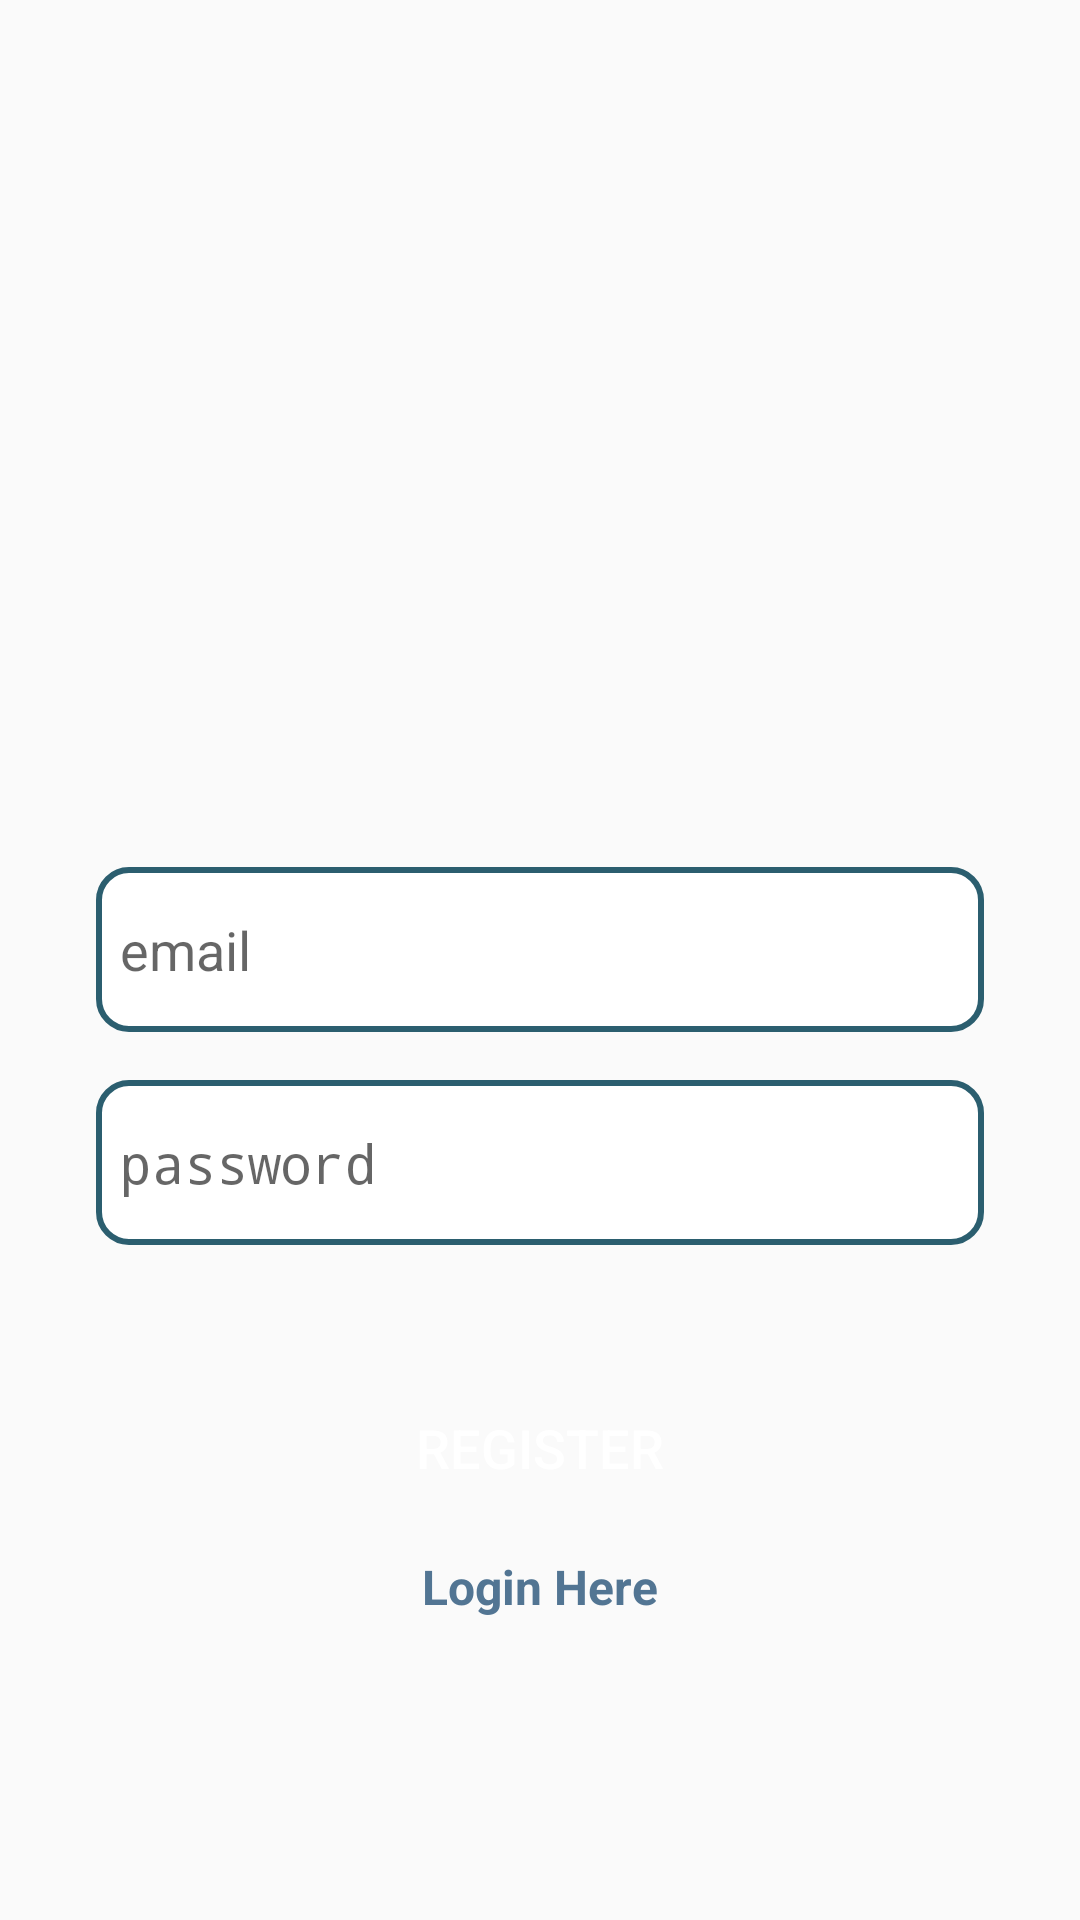

The Android layout XML behind this screen, and the referenced resources:
<!-- AndroidManifest.xml: activity theme AppThemeNoActionBar -->
<!-- res/layout/activity_register.xml -->
<?xml version="1.0" encoding="utf-8"?>
<androidx.constraintlayout.widget.ConstraintLayout xmlns:android="http://schemas.android.com/apk/res/android"
    xmlns:app="http://schemas.android.com/apk/res-auto"
    xmlns:tools="http://schemas.android.com/tools"
    android:layout_width="match_parent"
    android:layout_height="match_parent"
    tools:context=".activities.RegisterActivity">

    <ImageView
        android:id="@+id/imageView"
        android:layout_width="125dp"
        android:layout_height="125dp"
        android:layout_marginStart="8dp"
        android:layout_marginTop="100dp"
        android:layout_marginEnd="8dp"
        app:layout_constraintEnd_toEndOf="parent"
        app:layout_constraintStart_toStartOf="parent"
        app:layout_constraintTop_toTopOf="parent"
        app:srcCompat="@mipmap/ic_launcher_round" />

    <EditText
        android:id="@+id/edtEmail"
        android:layout_width="0dp"
        android:layout_height="wrap_content"
        android:layout_marginStart="32dp"
        android:layout_marginTop="64dp"
        android:layout_marginEnd="32dp"
        android:background="@drawable/edt_custom_bg"
        android:ems="10"
        android:hint="@string/hint_email"
        android:inputType="textEmailAddress"
        app:layout_constraintEnd_toEndOf="parent"
        app:layout_constraintStart_toStartOf="parent"
        app:layout_constraintTop_toBottomOf="@+id/imageView" />

    <EditText
        android:id="@+id/edtPassword"
        android:layout_width="0dp"
        android:layout_height="wrap_content"
        android:layout_marginTop="16dp"
        android:background="@drawable/edt_custom_bg"
        android:ems="10"
        android:hint="@string/hint_password"
        android:inputType="textPassword"
        app:layout_constraintEnd_toEndOf="@+id/edtEmail"
        app:layout_constraintStart_toStartOf="@+id/edtEmail"
        app:layout_constraintTop_toBottomOf="@+id/edtEmail" />

    <Button
        android:id="@+id/btnRegister"
        android:layout_width="0dp"
        android:layout_height="55dp"
        android:layout_marginTop="40dp"
        android:background="@drawable/btn_custom_bg"
        android:text="@string/label_register"
        android:textColor="@android:color/white"
        android:textSize="18sp"
        app:layout_constraintEnd_toEndOf="@+id/edtPassword"
        app:layout_constraintStart_toStartOf="@+id/edtPassword"
        app:layout_constraintTop_toBottomOf="@+id/edtPassword" />

    <TextView
        android:id="@+id/tvLogIn"
        android:layout_width="wrap_content"
        android:layout_height="wrap_content"
        android:layout_marginTop="8dp"
        android:text="@string/label_login_here"
        android:textColor="@color/colorAccent"
        android:textSize="16sp"
        android:textStyle="bold"
        app:layout_constraintEnd_toEndOf="@+id/btnRegister"
        app:layout_constraintStart_toStartOf="@+id/btnRegister"
        app:layout_constraintTop_toBottomOf="@+id/btnRegister" />

    <ProgressBar
        android:id="@+id/progressBar"
        style="?android:attr/progressBarStyle"
        android:layout_width="wrap_content"
        android:layout_height="wrap_content"
        android:visibility="gone"
        app:layout_constraintBottom_toBottomOf="parent"
        app:layout_constraintEnd_toEndOf="parent"
        app:layout_constraintStart_toStartOf="parent"
        app:layout_constraintTop_toTopOf="parent" />

</androidx.constraintlayout.widget.ConstraintLayout>
<!-- resources referenced by this layout -->
<resources>
  <color name="colorAccent">#527593</color>
  <!-- drawable edt_custom_bg (drawable) -->
  <?xml version="1.0" encoding="utf-8"?>
  <shape xmlns:android="http://schemas.android.com/apk/res/android"
      android:shape="rectangle">
      <solid android:color="@android:color/white" />
      <padding
          android:left="8dp"
          android:right="8dp"
          android:top="4dp"
          android:bottom="4dp"/>
      <stroke
          android:color="@color/colorPrimaryDark"
          android:width="2dp"/>
      <corners
          android:bottomLeftRadius="10dp"
          android:bottomRightRadius="10dp"
          android:topLeftRadius="10dp"
          android:topRightRadius="10dp" />
      <size
          android:height="55dp"/>
  </shape>
  <!-- mipmap ic_launcher_round: png bitmap (mipmap-hdpi, 4487 bytes) -->
  <string name="hint_email">email</string>
  <string name="hint_password">password</string>
  <string name="label_login_here">Login Here</string>
  <string name="label_register">REGISTER</string>
  <style name="AppThemeNoActionBar" parent="Theme.AppCompat.Light.NoActionBar">
          
          <item name="android:windowNoTitle">true</item>
          <item name="android:windowActionBar">false</item>
          <item name="android:windowFullscreen">true</item>
          <item name="android:windowContentOverlay">@null</item>
          <item name="colorPrimary">@color/colorPrimary</item>
          <item name="colorPrimaryDark">@color/colorPrimaryDark</item>
          <item name="colorAccent">@color/colorAccent</item>
  
          <item name="android:textColorPrimary">@android:color/black</item>
          <item name="android:textColorSecondary">@android:color/white</item>
      </style>
  <color name="colorPrimaryDark">#2B5E6F</color>
  <color name="colorPrimary">#4dabca</color>
</resources>
